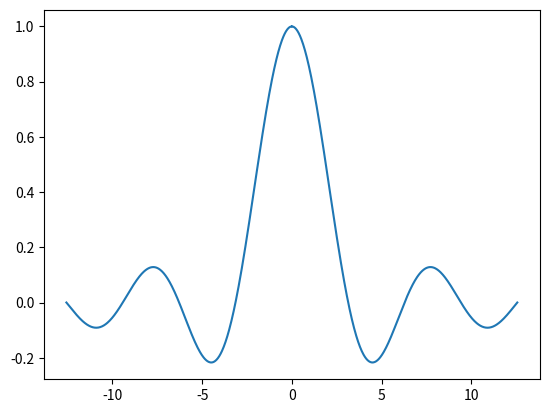
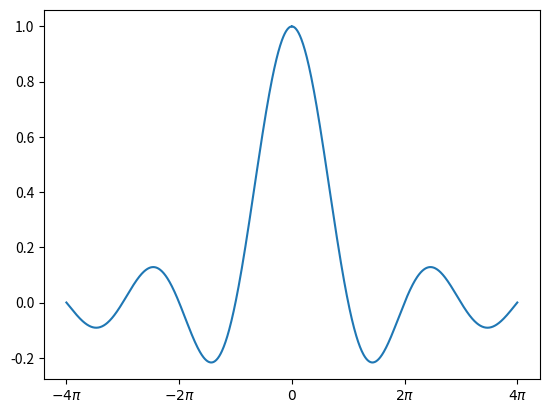
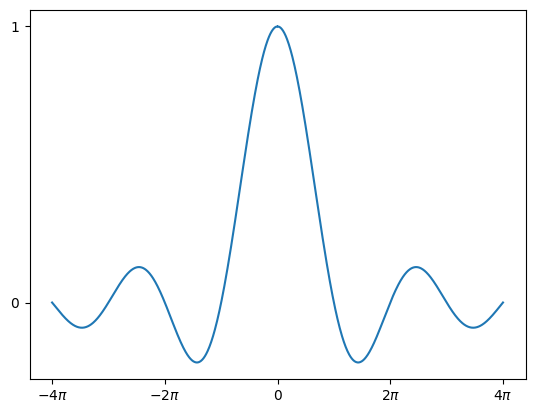
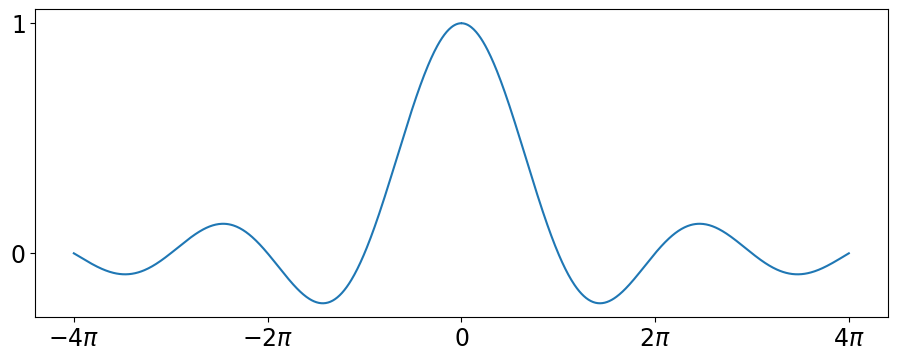
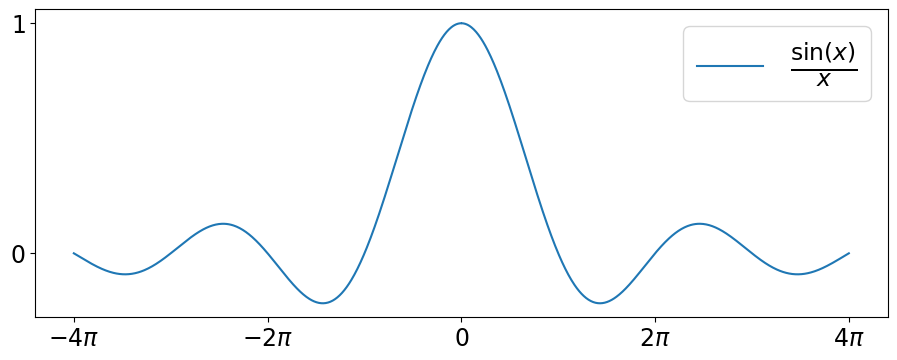
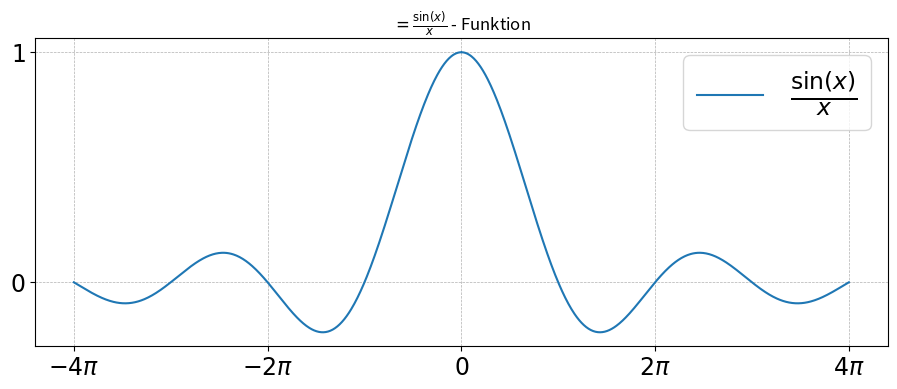
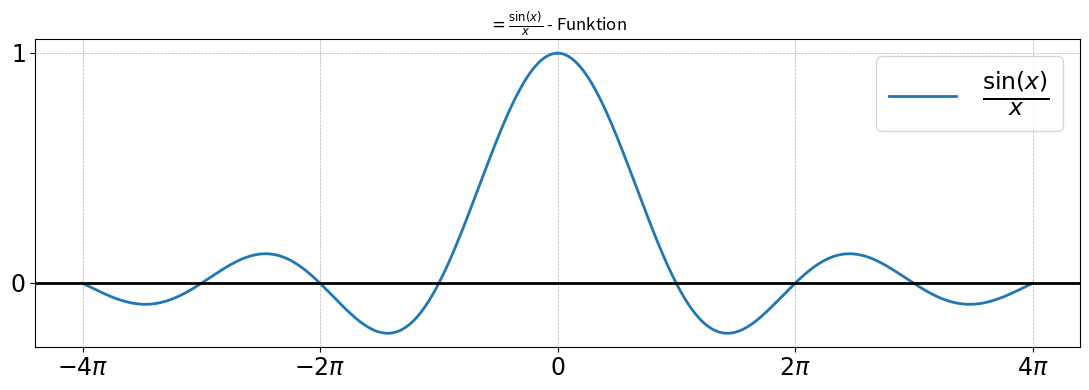
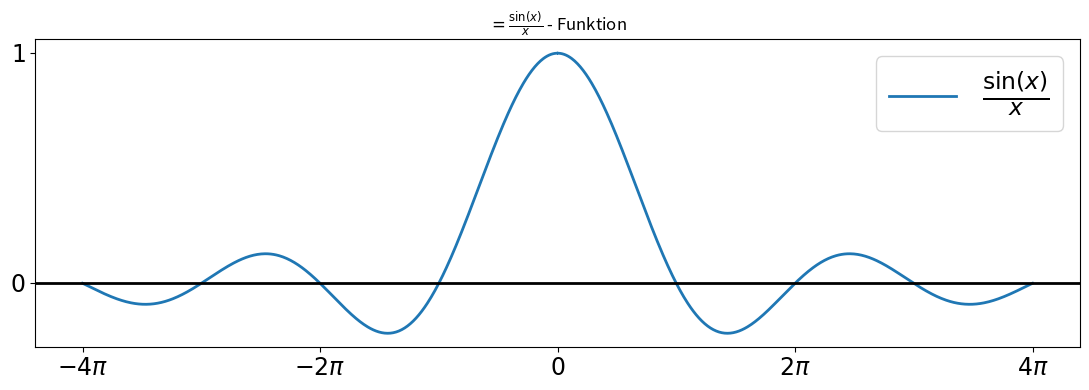

Write Python code to recreate these figures, in order.
%matplotlib inline

%config InlineBackend.figure_format = 'svg'

import numpy as np
import matplotlib.pyplot as plt

x = np.linspace(-4*np.pi,4*np.pi, 1001)
#x

y = np.sin(x)/x
#y

plt.figure()         # Erstellen einer neuen Figur
plt.plot(x,y)


plt.figure()         # Erstellen einer neuen Figur 
plt.xticks([-4*np.pi,-2*np.pi,0,2*np.pi,4*np.pi],[r'$-4\pi$',r'$-2\pi$',r'$0$',r'$2\pi$',r'$4\pi$'])
plt.plot(x,y)


plt.figure()     # Erstellen einer neuen Figur 
plt.xticks([-4*np.pi,-2*np.pi,0,2*np.pi,4*np.pi],[r'$-4\pi$',r'$-2\pi$',r'$0$',r'$2\pi$',r'$4\pi$'])
plt.yticks([0,1],['$0$','$1$'])
plt.plot(x,y)



# Erstellen einer neuen Figur und Festlegen der Größe
plt.figure(figsize=(11,4))


# Beschriftung der x-Achse und der y-Achse und Verändern der Schriftgröße
plt.xticks([-4*np.pi,-2*np.pi,0,2*np.pi,4*np.pi],[r'$-4\pi$',r'$-2\pi$',r'$0$',r'$2\pi$',r'$4\pi$'],fontsize=17)
plt.yticks([0,1],['$0$','$1$'],fontsize=17)


# Plotten x,y Werte
plt.plot(x,y)



# Erstellen einer neuen Figur und Festlegen der Größe
plt.figure(figsize=(11,4))

# Beschriftung der x-Achse und der y-Achse und Verändern der Schriftgröße
plt.xticks([-4*np.pi,-2*np.pi,0,2*np.pi,4*np.pi],[r'$-4\pi$',r'$-2\pi$',r'$0$',r'$2\pi$',r'$4\pi$'],fontsize=17)
plt.yticks([0,1],['$0$','$1$'],fontsize=17)


# Plotten x,y Werte
plt.plot(x,y, label=r'$\frac{\sin(x)}{x}$') 

# Legende
plt.legend(loc='best', fontsize=24)
                          


# Plotgröße
plt.figure(figsize=(11,4))

# Beschriftung der x-Achse und der y-Achse und Verändern der Schriftgröße
plt.xticks([-4*np.pi,-2*np.pi,0,2*np.pi,4*np.pi],[r'$-4\pi$',r'$-2\pi$',r'$0$',r'$2\pi$',r'$4\pi$'],fontsize=17)
plt.yticks([0,1],['$0$','$1$'],fontsize=17)


# Plotten x,y Werte
plt.plot(x,y, label=r'$\frac{\sin(x)}{x}$') 

# Title
plt.title(r'$=\frac{\sin(x)}{x}$ - Funktion')

# Legende
plt.legend(loc='best', fontsize=24);

# Gitter 
plt.grid(True, which='both', linestyle='--', linewidth=0.5)



# Plotgröße
plt.figure(figsize=(11,4))


# Beschriftung der x-Achse und der y-Achse und Verändern der Schriftgröße
plt.xticks([-4*np.pi,-2*np.pi,0,2*np.pi,4*np.pi],[r'$-4\pi$',r'$-2\pi$',r'$0$',r'$2\pi$',r'$4\pi$'],fontsize=17)
plt.yticks([0,1],['$0$','$1$'],fontsize=17)


# Plotten x,y Werte
plt.plot(x,y, label=r'$\frac{\sin(x)}{x}$',lw=2) 

# schwarze horizontale Linie bei y=0 mit einer Linienstärke von 2
plt.axhline(0,color='black',lw=2)

# Title
plt.title(r'$=\frac{\sin(x)}{x}$ - Funktion')

plt.tight_layout()


# Gitter 
plt.grid(True, which='both', linestyle='--', linewidth=0.5)

# Legende
plt.legend(loc='best', fontsize=24)



# Plotgröße
plt.figure(figsize=(11,4))

# Beschriftung der x-Achse und der y-Achse und Verändern der Schriftgröße
plt.xticks([-4*np.pi,-2*np.pi,0,2*np.pi,4*np.pi],[r'$-4\pi$',r'$-2\pi$',r'$0$',r'$2\pi$',r'$4\pi$'],fontsize=17)
plt.yticks([0,1],['$0$','$1$'],fontsize=17)


# Plotten x,y Werte
plt.plot(x,y, label=r'$\frac{\sin(x)}{x}$',lw=2) 

# schwarze horizontale Linie bei y=0 mit einer Linienstärke von 2
plt.axhline(0,color='black',lw=2)

# Title
plt.title(r'$=\frac{\sin(x)}{x}$ - Funktion')

plt.tight_layout()

# Legende
plt.legend(loc='best', fontsize=24);

# Abspeichern als png-Datei
plt.savefig('sinc-function.png',facecolor='white', transparent=False)

# Plotgröße
fig, ax = plt.subplots(figsize=(11,4))

# Beschriftung der x-Achse und der y-Achse 
ax.set_xticks([-4*np.pi,-2*np.pi,0,2*np.pi,4*np.pi],[r'$-4\pi$',r'$-2\pi$',r'$0$',r'$2\pi$',r'$4\pi$'])
ax.set_yticks([0,1],['$0$','$1$'])

# Verändern der Schriftgröße über das Achsenobjekt mit tick_params
ax.tick_params(axis='x', labelsize=17)
ax.tick_params(axis='y', labelsize=17)

# Plotten der x,y Werte
ax.plot(x,y, label=r'$\frac{\sin(x)}{x}$',lw=2) 

# schwarze horizontale Linie bei y=0 mit einer Linienstärke von 2
ax.axhline(0,color='black',lw=2)

# Title
ax.set_title(r'$=\frac{\sin(x)}{x}$ - Funktion')

fig.tight_layout()

# Legende
ax.legend(loc='best', fontsize=24);
